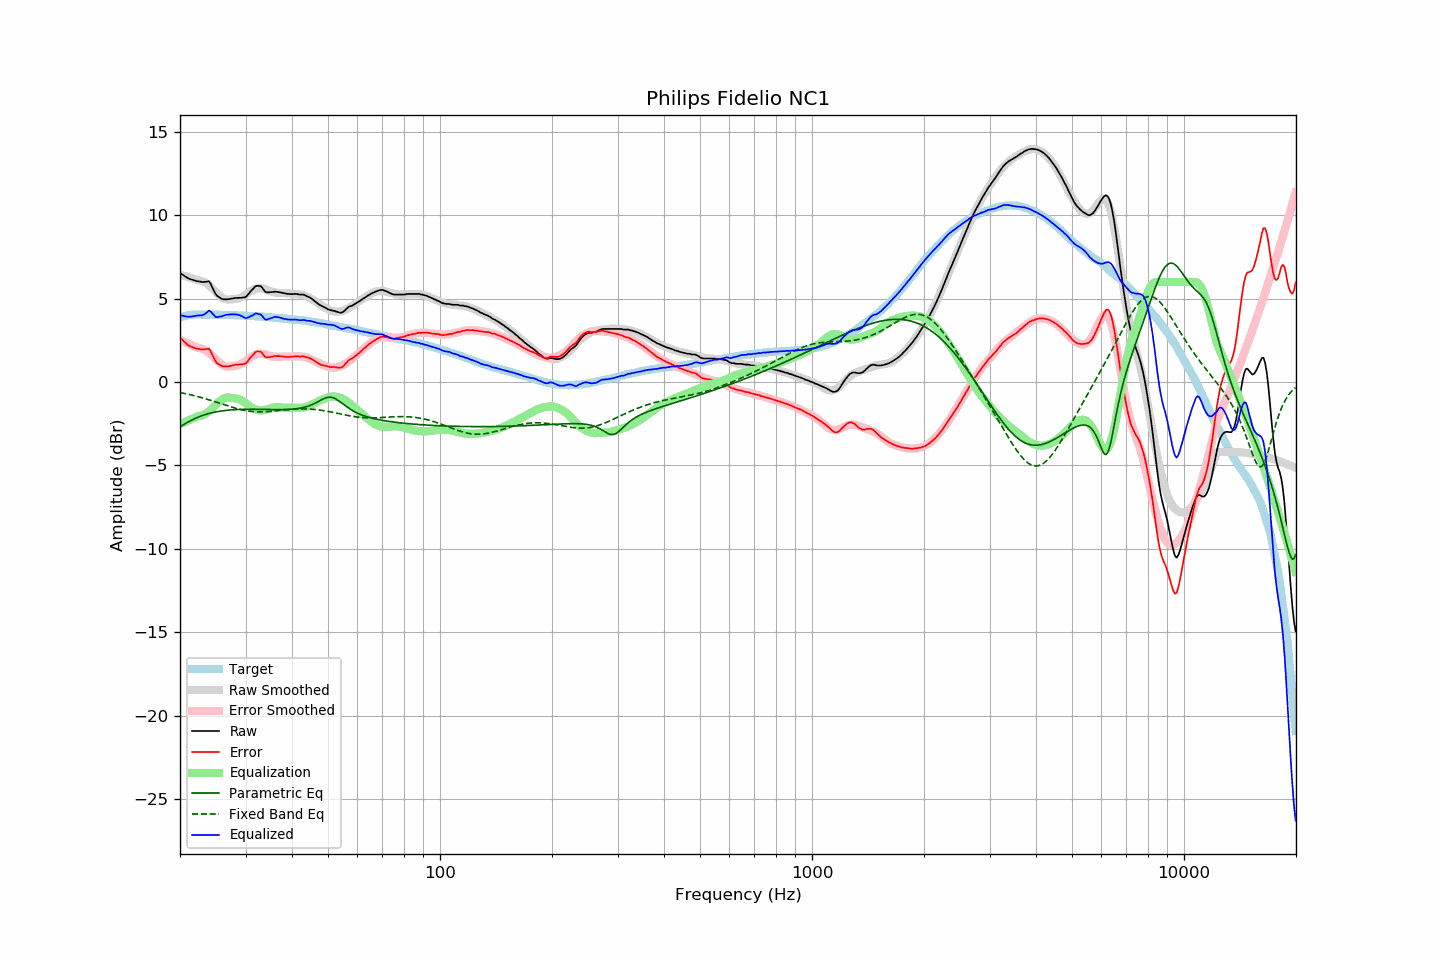

Data behind this chart, as committed beside it:
frequency, raw, error, smoothed, error_smoothed, equalization, parametric_eq, fixed_band_eq, equalized_raw, equalized_smoothed, target
20.00, 6.54, 2.67, 6.42, 2.53, -2.53, -2.69, -0.63, 4.02, 3.89, 3.87
20.20, 6.47, 2.57, 6.40, 2.48, -2.48, -2.62, -0.65, 3.99, 3.92, 3.90
20.40, 6.41, 2.48, 6.38, 2.44, -2.44, -2.56, -0.66, 3.97, 3.94, 3.93
20.61, 6.35, 2.39, 6.35, 2.40, -2.40, -2.51, -0.68, 3.95, 3.96, 3.95
20.81, 6.28, 2.30, 6.33, 2.35, -2.35, -2.45, -0.71, 3.93, 3.97, 3.98
21.02, 6.22, 2.21, 6.30, 2.31, -2.31, -2.40, -0.73, 3.92, 3.99, 4.01
21.23, 6.18, 2.16, 6.27, 2.27, -2.27, -2.34, -0.75, 3.92, 4.00, 4.02
21.44, 6.15, 2.12, 6.24, 2.22, -2.22, -2.29, -0.77, 3.93, 4.01, 4.03
21.66, 6.13, 2.08, 6.21, 2.18, -2.18, -2.24, -0.79, 3.95, 4.03, 4.04
21.87, 6.09, 2.05, 6.17, 2.14, -2.14, -2.20, -0.82, 3.96, 4.04, 4.04
22.09, 6.06, 2.01, 6.14, 2.09, -2.09, -2.15, -0.84, 3.97, 4.04, 4.05
22.31, 6.04, 1.99, 6.10, 2.05, -2.05, -2.11, -0.87, 4.00, 4.05, 4.05
22.54, 6.03, 1.98, 6.09, 2.04, -2.04, -2.07, -0.89, 4.00, 4.05, 4.05
22.76, 6.01, 1.96, 6.07, 2.02, -2.02, -2.04, -0.92, 4.00, 4.05, 4.05
22.99, 5.99, 1.96, 6.04, 1.99, -1.99, -2.00, -0.95, 4.01, 4.05, 4.04
23.22, 6.00, 1.97, 6.00, 1.95, -1.95, -1.97, -0.97, 4.06, 4.05, 4.04
23.45, 6.01, 1.98, 5.94, 1.89, -1.89, -1.94, -1.00, 4.12, 4.05, 4.04
23.69, 6.02, 1.99, 5.87, 1.83, -1.83, -1.91, -1.03, 4.20, 4.04, 4.04
23.92, 6.04, 2.00, 5.79, 1.75, -1.75, -1.88, -1.06, 4.29, 4.04, 4.04
24.16, 5.90, 1.86, 5.71, 1.67, -1.67, -1.86, -1.09, 4.24, 4.04, 4.05
24.40, 5.70, 1.65, 5.62, 1.58, -1.58, -1.84, -1.12, 4.12, 4.04, 4.05
24.65, 5.51, 1.47, 5.52, 1.48, -1.48, -1.81, -1.15, 4.02, 4.04, 4.04
24.89, 5.30, 1.27, 5.42, 1.39, -1.39, -1.79, -1.18, 3.92, 4.04, 4.04
25.14, 5.17, 1.14, 5.33, 1.29, -1.29, -1.78, -1.22, 3.88, 4.03, 4.04
25.39, 5.11, 1.08, 5.24, 1.20, -1.20, -1.76, -1.25, 3.91, 4.03, 4.04
25.65, 5.05, 1.02, 5.15, 1.12, -1.12, -1.74, -1.28, 3.93, 4.03, 4.03
25.91, 4.99, 0.96, 5.08, 1.05, -1.05, -1.73, -1.31, 3.94, 4.03, 4.02
26.16, 4.96, 0.94, 5.02, 0.99, -0.99, -1.72, -1.34, 3.97, 4.03, 4.02
26.43, 4.96, 0.94, 4.98, 0.95, -0.95, -1.70, -1.37, 4.01, 4.03, 4.02
26.69, 4.96, 0.94, 4.95, 0.93, -0.93, -1.69, -1.41, 4.04, 4.02, 4.02
26.96, 4.96, 0.94, 4.94, 0.93, -0.93, -1.68, -1.44, 4.04, 4.02, 4.02
27.23, 4.98, 0.96, 4.95, 0.93, -0.93, -1.67, -1.47, 4.05, 4.02, 4.02
27.50, 5.00, 0.98, 4.96, 0.94, -0.94, -1.67, -1.50, 4.06, 4.01, 4.02
27.77, 5.01, 1.01, 4.97, 0.96, -0.96, -1.66, -1.53, 4.06, 4.01, 4.01
28.05, 5.03, 1.03, 4.98, 0.97, -0.97, -1.65, -1.55, 4.07, 4.01, 4.01
28.33, 5.04, 1.05, 4.99, 0.99, -0.99, -1.65, -1.58, 4.06, 4.00, 4.00
28.62, 5.04, 1.05, 5.01, 1.01, -1.01, -1.64, -1.61, 4.04, 4.00, 4.00
28.90, 5.05, 1.06, 5.04, 1.04, -1.04, -1.64, -1.63, 4.01, 4.00, 4.00
29.19, 5.05, 1.07, 5.08, 1.09, -1.09, -1.64, -1.65, 3.97, 3.99, 3.99
29.48, 5.06, 1.07, 5.13, 1.14, -1.14, -1.63, -1.68, 3.93, 3.99, 3.99
29.78, 5.07, 1.09, 5.18, 1.20, -1.20, -1.63, -1.70, 3.87, 3.98, 3.98
30.08, 5.10, 1.12, 5.25, 1.27, -1.27, -1.63, -1.71, 3.83, 3.98, 3.98
30.38, 5.21, 1.24, 5.32, 1.35, -1.35, -1.63, -1.73, 3.86, 3.97, 3.97
30.68, 5.32, 1.35, 5.39, 1.43, -1.43, -1.63, -1.74, 3.90, 3.97, 3.97
30.99, 5.44, 1.48, 5.45, 1.49, -1.49, -1.63, -1.76, 3.95, 3.96, 3.96
31.30, 5.54, 1.59, 5.51, 1.55, -1.55, -1.63, -1.77, 4.00, 3.96, 3.96
31.61, 5.64, 1.69, 5.55, 1.60, -1.60, -1.63, -1.77, 4.05, 3.95, 3.96
31.93, 5.75, 1.81, 5.58, 1.64, -1.64, -1.63, -1.78, 4.12, 3.95, 3.95
32.24, 5.77, 1.84, 5.61, 1.67, -1.67, -1.63, -1.78, 4.11, 3.94, 3.93
32.57, 5.76, 1.83, 5.62, 1.69, -1.69, -1.63, -1.79, 4.08, 3.93, 3.93
32.89, 5.76, 1.83, 5.63, 1.70, -1.70, -1.63, -1.79, 4.07, 3.93, 3.93
33.22, 5.67, 1.75, 5.62, 1.70, -1.70, -1.64, -1.79, 3.98, 3.92, 3.92
33.55, 5.54, 1.63, 5.60, 1.68, -1.68, -1.64, -1.78, 3.86, 3.91, 3.92
33.89, 5.41, 1.51, 5.57, 1.66, -1.66, -1.64, -1.78, 3.75, 3.91, 3.91
34.23, 5.37, 1.47, 5.53, 1.63, -1.63, -1.64, -1.77, 3.74, 3.90, 3.90
34.57, 5.38, 1.49, 5.50, 1.60, -1.60, -1.64, -1.77, 3.78, 3.89, 3.89
34.92, 5.38, 1.50, 5.46, 1.58, -1.58, -1.64, -1.76, 3.81, 3.88, 3.88
35.27, 5.39, 1.52, 5.42, 1.55, -1.55, -1.65, -1.75, 3.85, 3.88, 3.88
35.62, 5.40, 1.54, 5.39, 1.53, -1.53, -1.65, -1.74, 3.88, 3.87, 3.87
35.97, 5.42, 1.57, 5.37, 1.51, -1.51, -1.65, -1.73, 3.91, 3.86, 3.85
... 635 more rows
